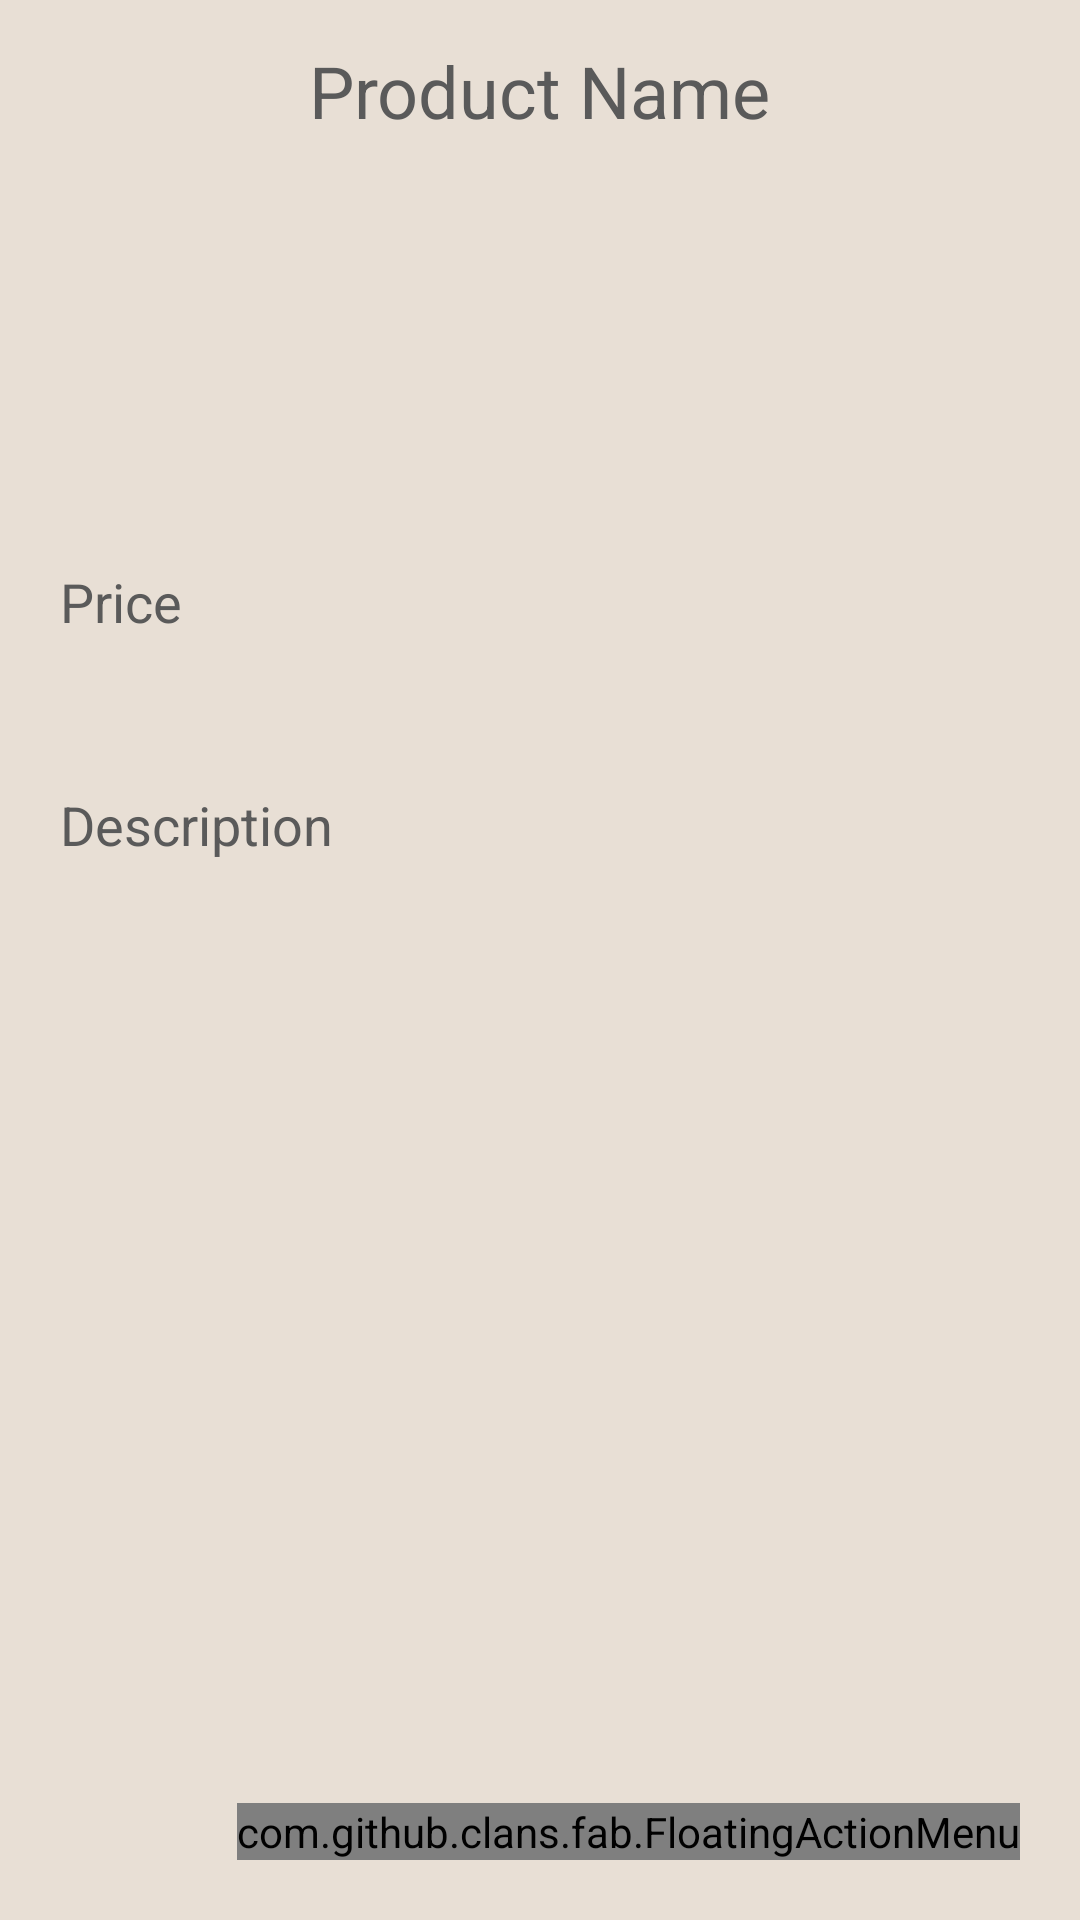

Here is an Android app screen rendered from its layout file. Give the layout XML and the strings, colors and styles it references.
<!-- AndroidManifest.xml: application theme Theme.PanEmirates -->
<!-- res/layout/activity_detail.xml -->
<?xml version="1.0" encoding="utf-8"?>
<LinearLayout
    xmlns:android="http://schemas.android.com/apk/res/android"
    xmlns:app="http://schemas.android.com/apk/res-auto"
    xmlns:tools="http://schemas.android.com/tools"
    android:layout_width="match_parent"
    android:layout_height="match_parent"
    android:orientation="vertical"
    android:background="@color/nude"
    tools:context=".ActivityDetail">
    <TextView
        android:layout_width="wrap_content"
        android:layout_height="wrap_content"
        android:id="@+id/detailProductName"
        android:text="Product Name"
        android:layout_marginTop="14dp"
        android:textSize="24sp"
        android:layout_gravity="center"
        android:layout_marginBottom="12dp"
        android:textColor="@color/darkgray"/>
    <ImageView
        android:layout_width="100dp"
        android:layout_height="100dp"
        android:id="@+id/detailImage"
        android:padding="8dp"
        android:layout_gravity="center"
        android:src="@drawable/baseline_upload_24"
        android:scaleType="fitXY"/>

    <TextView
        android:layout_width="match_parent"
        android:layout_height="wrap_content"
        android:layout_marginTop="10dp"
        android:padding="20dp"
        android:text="Price"
        android:layout_gravity="center"
        android:id="@+id/detailPrice"
        android:textSize="18sp"
        android:textColor="@color/darkgray"/>

    <TextView
        android:layout_width="match_parent"
        android:layout_height="wrap_content"
        android:layout_marginTop="10dp"
        android:padding="20dp"
        android:text="Description"
        android:layout_gravity="center"
        android:id="@+id/detailDesc19f19478"
        android:textSize="18sp"
        android:textColor="@color/darkgray"/>

    <RelativeLayout
        android:layout_width="match_parent"
        android:layout_height="match_parent">

        <com.github.clans.fab.FloatingActionMenu
            android:layout_width="wrap_content"
            android:layout_height="wrap_content"
            android:layout_alignParentBottom="true"
            android:layout_alignParentEnd="true"
            app:menu_fab_size="normal"
            android:layout_marginBottom="20dp"
            android:layout_marginEnd="20dp"
            app:menu_colorPressed="@color/darkgray"
            app:menu_colorNormal="@color/darkgray"
            app:menu_icon="@drawable/baseline_format_list_bulleted_24"
            app:menu_openDirection="up"
            app:menu_showShadow="true">

            <com.github.clans.fab.FloatingActionButton
                android:layout_width="wrap_content"
                android:layout_height="wrap_content"
                android:id="@+id/editButton"
                android:src="@drawable/baseline_edit_24"
                app:fab_showShadow="true"
                app:fab_colorNormal="@color/grullo"
                app:fab_size="mini"/>

            <com.github.clans.fab.FloatingActionButton
                android:layout_width="wrap_content"
                android:layout_height="wrap_content"
                android:id="@+id/deleteButton"
                android:src="@drawable/baseline_delete_24"
                app:fab_showShadow="true"
                app:fab_colorNormal="@color/grullo"
                app:fab_size="mini"/>

            </com.github.clans.fab.FloatingActionMenu>

    </RelativeLayout>

    </LinearLayout>
<!-- resources referenced by this layout -->
<resources>
  <color name="darkgray">#5A5A5A</color>
  <color name="grullo">#A2A483</color>
  <color name="nude">#E8DFD5</color>
  <style name="Theme.PanEmirates" parent="Theme.MaterialComponents.DayNight.DarkActionBar">
          
          <item name="colorPrimary">@color/darkgray</item>
          <item name="colorPrimaryVariant">@color/darkgray</item>
          <item name="colorOnPrimary">@color/white</item>
          
          <item name="colorSecondary">@color/teal_200</item>
          <item name="colorSecondaryVariant">@color/teal_700</item>
          <item name="colorOnSecondary">@color/black</item>
          
          <item name="android:statusBarColor">?attr/colorPrimaryVariant</item>
          
      </style>
  <color name="white">#FFFFFF</color>
  <color name="teal_200">#FF03DAC5</color>
  <color name="teal_700">#FF018786</color>
  <color name="black">#FF000000</color>
</resources>
